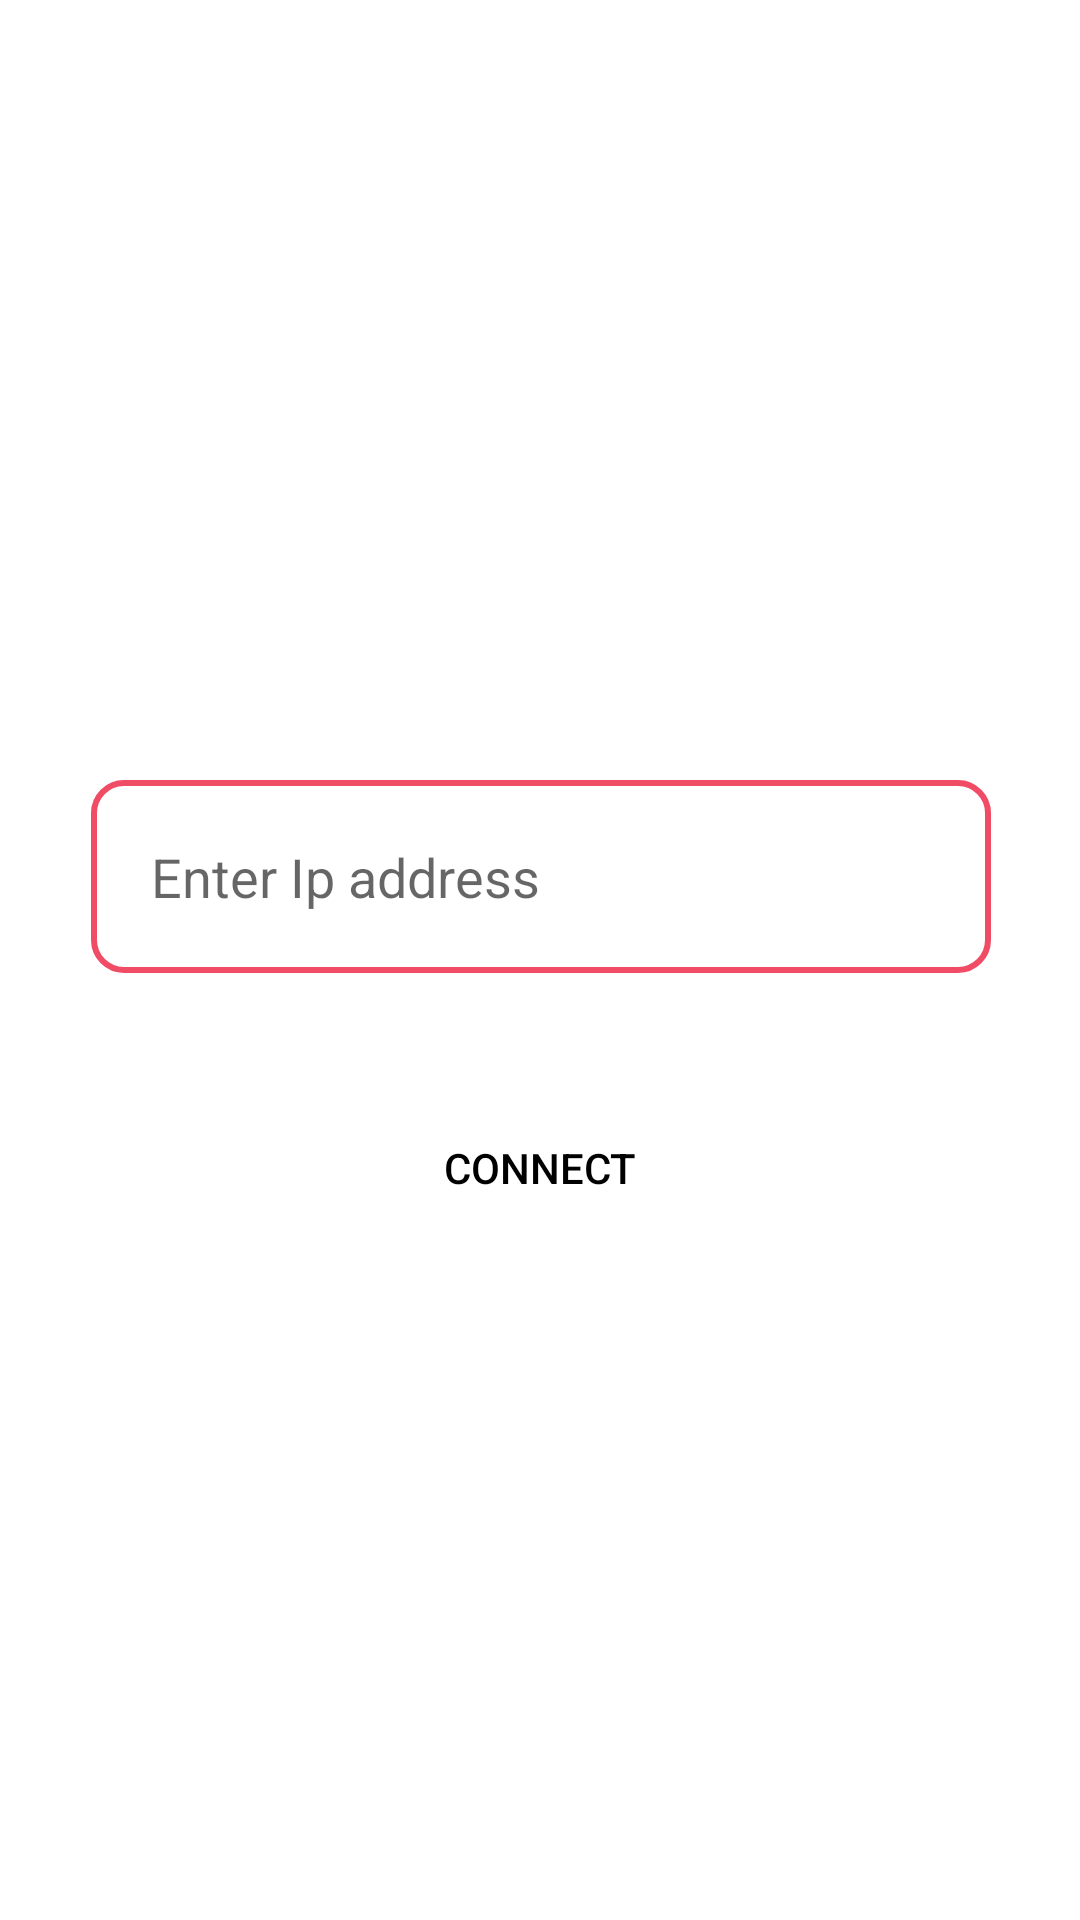

Produce the Android XML layout that renders to this screen, including the resource entries it uses.
<!-- AndroidManifest.xml: application theme Theme.Maries -->
<!-- res/layout/activity_ip_page.xml -->
<?xml version="1.0" encoding="utf-8"?>
<androidx.constraintlayout.widget.ConstraintLayout xmlns:android="http://schemas.android.com/apk/res/android"
    xmlns:app="http://schemas.android.com/apk/res-auto"
    xmlns:tools="http://schemas.android.com/tools"
    android:layout_width="match_parent"
    android:layout_height="match_parent"


    tools:context=".ip_page">

    <EditText
        android:id="@+id/editTextTextPersonName"
        android:layout_width="300dp"
        android:layout_height="wrap_content"
        android:layout_marginStart="32dp"
        android:layout_marginTop="260dp"
        android:layout_marginEnd="32dp"
        android:ems="10"
        android:hint="Enter Ip address"
        android:inputType="textPersonName"
        android:background="@drawable/roundedit"
        android:padding="20dp"
        app:layout_constraintEnd_toEndOf="parent"
        app:layout_constraintHorizontal_bias="0.496"
        app:layout_constraintStart_toStartOf="parent"
        app:layout_constraintTop_toTopOf="parent" />

    <Button
        android:id="@+id/button1"
        android:layout_width="wrap_content"
        android:layout_height="wrap_content"
        android:layout_marginStart="32dp"
        android:layout_marginTop="32dp"
        android:layout_marginEnd="32dp"
        android:layout_marginBottom="32dp"
        android:text="connect"
        android:textColor="@color/black"
        android:background="@drawable/round_button"
        app:layout_constraintBottom_toBottomOf="parent"
        app:layout_constraintEnd_toEndOf="parent"
        app:layout_constraintStart_toStartOf="parent"
        app:layout_constraintTop_toBottomOf="@+id/editTextTextPersonName"
        app:layout_constraintVertical_bias="0.044" />
</androidx.constraintlayout.widget.ConstraintLayout>
<!-- resources referenced by this layout -->
<resources>
  <color name="black">#FF000000</color>
  <!-- drawable roundedit (drawable-v24) -->
  <selector xmlns:android="http://schemas.android.com/apk/res/android">
  <item>
   <shape android:shape="rectangle">
   <solid android:color="#ffffff"/>
   <corners android:radius="10dp" />
   <stroke
   android:width="2dp"
   android:color="#F04C66"
   />
   </shape>
  </item>
  </selector>
  <style name="Theme.Maries" parent="Theme.MaterialComponents.DayNight.DarkActionBar">
          
          <item name="colorPrimary">@color/purple_500</item>
          <item name="colorPrimaryVariant">@color/purple_700</item>
          <item name="colorOnPrimary">@color/white</item>
          
          <item name="colorSecondary">@color/teal_200</item>
          <item name="colorSecondaryVariant">@color/teal_700</item>
          <item name="colorOnSecondary">@color/black</item>
          
          <item name="android:statusBarColor">?attr/colorPrimaryVariant</item>
          
      </style>
  <color name="purple_500">#F04C66</color>
  <color name="purple_700">#F04C66</color>
  <color name="white">#FFFFFFFF</color>
  <color name="teal_200">#F04C66</color>
  <color name="teal_700">#F04C66</color>
</resources>
